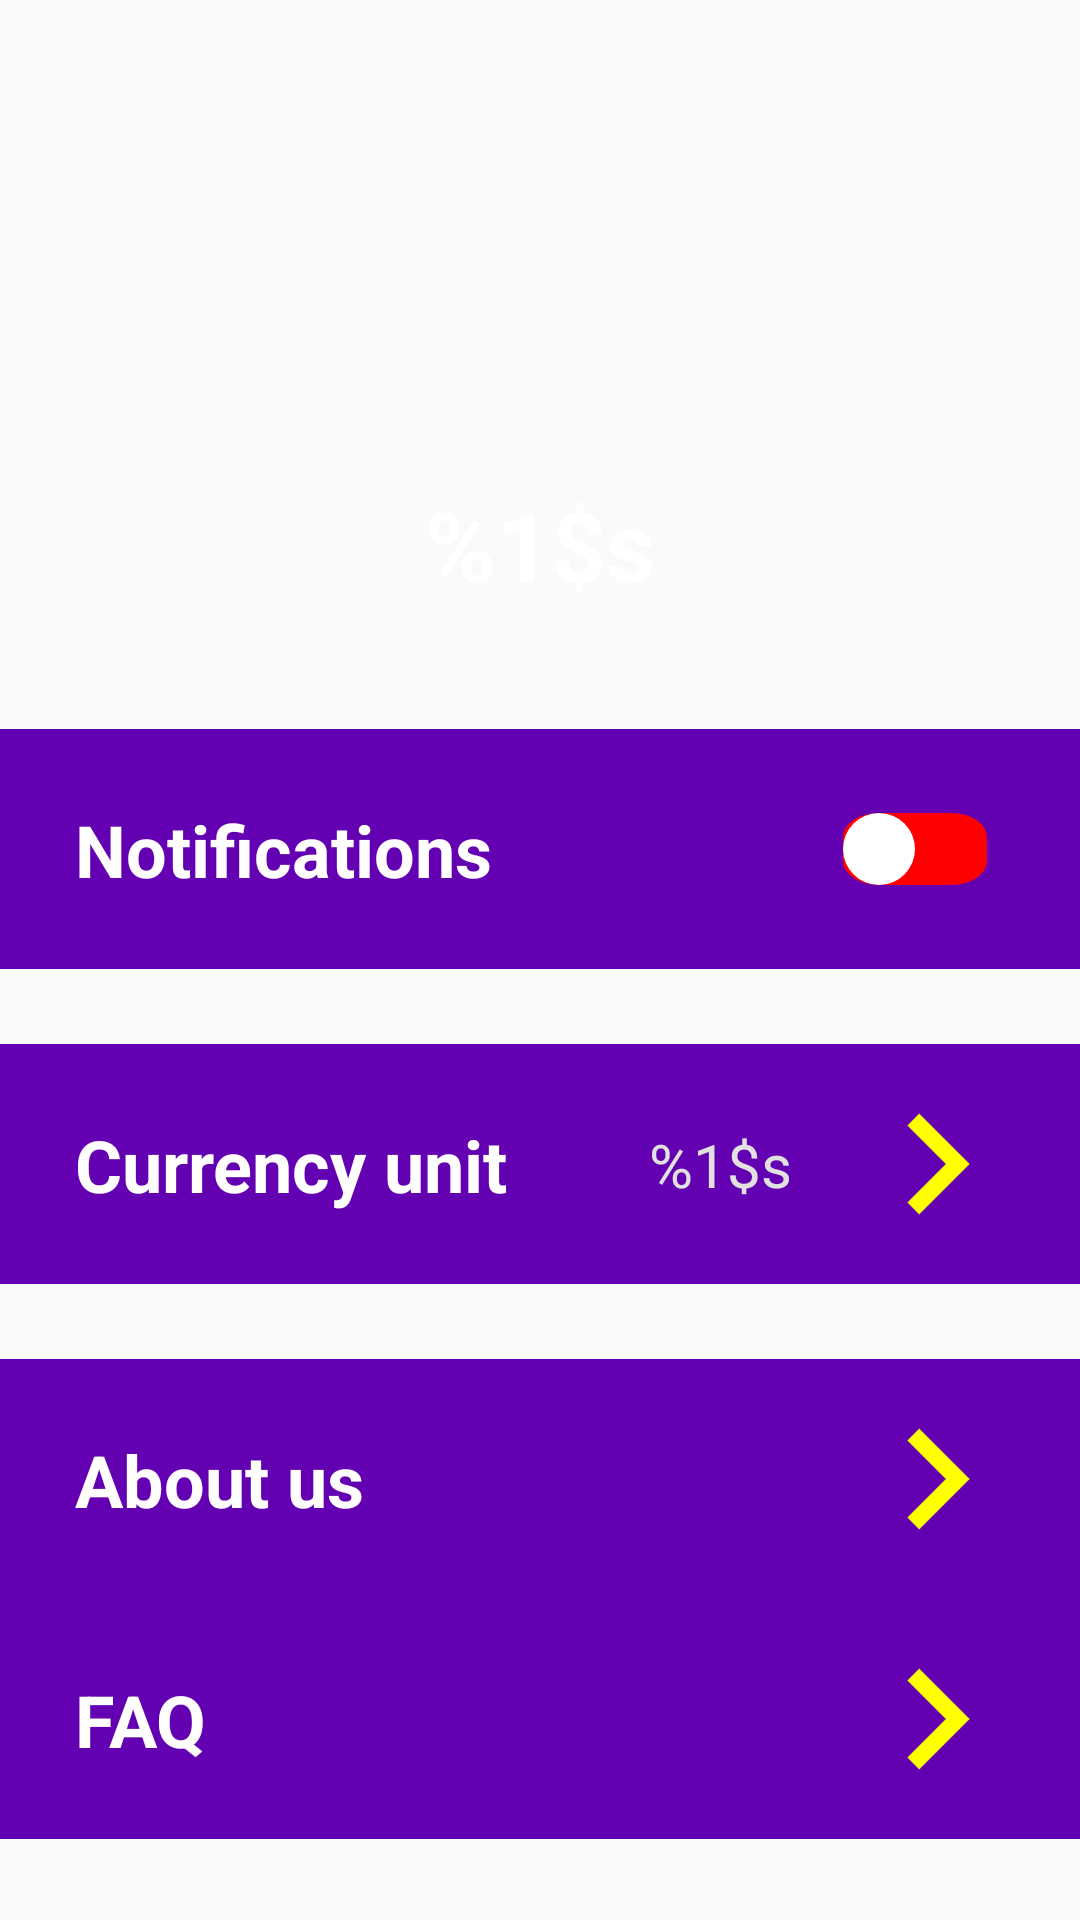

Android layout source for this screen:
<!-- AndroidManifest.xml: application theme Theme.MOON010aKotlinAndroidStudioJadeRabbitTrade -->
<!-- res/layout/fragment_settings.xml -->
<?xml version="1.0" encoding="utf-8"?>
<androidx.constraintlayout.widget.ConstraintLayout
    xmlns:android="http://schemas.android.com/apk/res/android"
    xmlns:tools="http://schemas.android.com/tools"
    xmlns:app="http://schemas.android.com/apk/res-auto"
    android:layout_width="match_parent"
    android:layout_height="wrap_content"
    tools:context=".fragments.SettingsFragment">

    <ImageButton
        android:id="@+id/avatar_edit_button"
        android:layout_width="100dp"
        android:layout_height="100dp"
        android:layout_marginTop="40dp"
        android:background="@color/transparent"
        android:contentDescription="@string/avatar"
        android:padding="3dp"
        app:layout_constraintEnd_toEndOf="parent"
        app:layout_constraintStart_toStartOf="parent"
        app:layout_constraintTop_toTopOf="parent"
        tools:ignore="ImageContrastCheck" />

    <TextView
        android:id="@+id/full_name"
        android:layout_width="wrap_content"
        android:layout_height="wrap_content"
        android:layout_marginTop="20dp"
        android:text="@string/full_name"
        android:textColor="@color/white"
        android:textSize="32sp"
        android:textStyle="bold"
        app:layout_constraintEnd_toEndOf="parent"
        app:layout_constraintStart_toStartOf="parent"
        app:layout_constraintTop_toBottomOf="@id/avatar_edit_button"
        tools:ignore="TextContrastCheck" />

    <androidx.constraintlayout.widget.ConstraintLayout
        android:id="@+id/notification_section"
        android:layout_width="match_parent"
        android:layout_height="80dp"
        android:layout_marginTop="40dp"
        android:background="@color/violet_purple"
        app:layout_constraintEnd_toEndOf="parent"
        app:layout_constraintStart_toStartOf="parent"
        app:layout_constraintTop_toBottomOf="@id/full_name">

        <TextView
            android:layout_width="wrap_content"
            android:layout_height="wrap_content"
            android:layout_marginStart="25dp"
            android:text="@string/notifications"
            android:textColor="@color/white"
            android:textStyle="bold"
            android:textSize="24sp"
            app:layout_constraintStart_toStartOf="parent"
            app:layout_constraintTop_toTopOf="parent"
            app:layout_constraintBottom_toBottomOf="parent"/>

        <androidx.appcompat.widget.SwitchCompat
            android:layout_width="wrap_content"
            android:layout_height="10dp"
            android:layout_marginEnd="35dp"
            android:checked="false"
            android:scaleX="1.2"
            android:scaleY="0.8"
            app:layout_constraintBottom_toBottomOf="parent"
            app:layout_constraintEnd_toEndOf="parent"
            app:layout_constraintTop_toTopOf="parent"
            app:track="@drawable/switch_track"
            android:thumb="@drawable/switch_thumb"
            tools:ignore="TouchTargetSizeCheck" />

    </androidx.constraintlayout.widget.ConstraintLayout>

    <androidx.constraintlayout.widget.ConstraintLayout
        android:id="@+id/currency_unit_section"
        android:layout_width="match_parent"
        android:layout_height="80dp"
        android:layout_marginTop="25dp"
        android:background="@color/violet_purple"
        app:layout_constraintEnd_toEndOf="parent"
        app:layout_constraintStart_toStartOf="parent"
        app:layout_constraintTop_toBottomOf="@id/notification_section">

        <TextView
            android:layout_width="wrap_content"
            android:layout_height="wrap_content"
            android:layout_marginStart="25dp"
            android:text="@string/currency_unit"
            android:textColor="@color/white"
            android:textStyle="bold"
            android:textSize="24sp"
            app:layout_constraintStart_toStartOf="parent"
            app:layout_constraintTop_toTopOf="parent"
            app:layout_constraintBottom_toBottomOf="parent"/>

        <ImageButton
            android:id="@+id/currency_next_btn"
            android:layout_width="wrap_content"
            android:layout_height="wrap_content"
            android:background="@color/transparent"
            android:src="@drawable/ic_navigate_next"
            android:contentDescription="@string/currency_next_button"
            android:scaleY="0.7"
            android:scaleX="0.7"
            app:layout_constraintBottom_toBottomOf="parent"
            app:layout_constraintEnd_toEndOf="parent"
            app:layout_constraintTop_toTopOf="parent"/>

        <TextView
            android:id="@+id/currency_unit_name"
            android:layout_width="wrap_content"
            android:layout_height="wrap_content"
            android:text="@string/currency_unit_value"
            android:textColor="@color/white_white_gray"
            android:textSize="20sp"
            app:layout_constraintBottom_toBottomOf="parent"
            app:layout_constraintEnd_toStartOf="@id/currency_next_btn"
            app:layout_constraintTop_toTopOf="parent"/>

    </androidx.constraintlayout.widget.ConstraintLayout>

    <androidx.constraintlayout.widget.ConstraintLayout
        android:id="@+id/about_us_section"
        android:layout_width="match_parent"
        android:layout_height="80dp"
        android:layout_marginTop="25dp"
        android:background="@color/violet_purple"
        app:layout_constraintEnd_toEndOf="parent"
        app:layout_constraintStart_toStartOf="parent"
        app:layout_constraintTop_toBottomOf="@id/currency_unit_section">

        <TextView
            android:layout_width="wrap_content"
            android:layout_height="wrap_content"
            android:layout_marginStart="25dp"
            android:text="@string/about_us"
            android:textColor="@color/white"
            android:textStyle="bold"
            android:textSize="24sp"
            app:layout_constraintStart_toStartOf="parent"
            app:layout_constraintTop_toTopOf="parent"
            app:layout_constraintBottom_toBottomOf="parent"/>

        <ImageButton
            android:id="@+id/about_us_btn"
            android:layout_width="wrap_content"
            android:layout_height="wrap_content"
            android:background="@color/transparent"
            android:src="@drawable/ic_navigate_next"
            android:contentDescription="@string/about_us_btn"
            android:scaleY="0.7"
            android:scaleX="0.7"
            app:layout_constraintBottom_toBottomOf="parent"
            app:layout_constraintEnd_toEndOf="parent"
            app:layout_constraintTop_toTopOf="parent"/>

    </androidx.constraintlayout.widget.ConstraintLayout>

    <androidx.constraintlayout.widget.ConstraintLayout
        android:id="@+id/faq_section"
        android:layout_width="match_parent"
        android:layout_height="80dp"
        android:background="@color/violet_purple"
        app:layout_constraintEnd_toEndOf="parent"
        app:layout_constraintStart_toStartOf="parent"
        app:layout_constraintTop_toBottomOf="@id/about_us_section">

        <TextView
            android:layout_width="wrap_content"
            android:layout_height="wrap_content"
            android:layout_marginStart="25dp"
            android:text="@string/faq"
            android:textColor="@color/white"
            android:textStyle="bold"
            android:textSize="24sp"
            app:layout_constraintStart_toStartOf="parent"
            app:layout_constraintTop_toTopOf="parent"
            app:layout_constraintBottom_toBottomOf="parent"/>

        <ImageButton
            android:id="@+id/fag_btn"
            android:layout_width="wrap_content"
            android:layout_height="wrap_content"
            android:background="@color/transparent"
            android:src="@drawable/ic_navigate_next"
            android:contentDescription="@string/faq_button"
            android:scaleY="0.7"
            android:scaleX="0.7"
            app:layout_constraintBottom_toBottomOf="parent"
            app:layout_constraintEnd_toEndOf="parent"
            app:layout_constraintTop_toTopOf="parent"/>

    </androidx.constraintlayout.widget.ConstraintLayout>

</androidx.constraintlayout.widget.ConstraintLayout>
<!-- resources referenced by this layout -->
<resources>
  <color name="transparent">#00000000</color>
  <color name="violet_purple">#6300B1</color>
  <color name="white">#FFFFFFFF</color>
  <color name="white_white_gray">#E1E1E1</color>
  <!-- drawable ic_navigate_next (drawable) -->
  <vector android:autoMirrored="true" android:height="96dp"
      android:tint="#FFFF00" android:viewportHeight="24"
      android:viewportWidth="24" android:width="96dp" xmlns:android="http://schemas.android.com/apk/res/android">
      <path android:fillColor="@android:color/white" android:pathData="M10,6L8.59,7.41 13.17,12l-4.58,4.59L10,18l6,-6z"/>
  </vector>
  <!-- drawable switch_thumb (drawable) -->
  <?xml version="1.0" encoding="utf-8"?>
  <shape
      xmlns:android="http://schemas.android.com/apk/res/android"
      android:shape="oval" >
  
      <solid android:color="@color/green" />
  
      <corners android:radius="15dp" />
  
      <size
          android:width="20dp"
          android:height="30dp" />
  
      <gradient
          android:startColor="@color/white"
          android:endColor="@color/white"
          android:angle="135" />
  </shape>
  <!-- drawable switch_track (drawable) -->
  <?xml version="1.0" encoding="utf-8"?>
  <selector xmlns:android="http://schemas.android.com/apk/res/android">
      <item
          android:state_checked="true"
          android:state_enabled="true"
          android:drawable="@drawable/custom_switch_on" />
  
      <item
          android:state_checked="false"
          android:state_enabled="true"
          android:drawable="@drawable/custom_switch_off" />
  </selector>
  <string name="about_us">About us</string>
  <string name="about_us_btn">About us btn</string>
  <string name="avatar">Avatar</string>
  <string name="currency_next_button">Currency Next Btn</string>
  <string name="currency_unit">Currency unit</string>
  <string name="currency_unit_value">%1$s</string>
  <string name="faq">FAQ</string>
  <string name="faq_button">FAQ Btn</string>
  <string name="full_name">%1$s</string>
  <string name="notifications">Notifications</string>
  <style name="Theme.MOON010aKotlinAndroidStudioJadeRabbitTrade" parent="Base.Theme.MOON010aKotlinAndroidStudioJadeRabbitTrade" />
  <color name="green">#00FF00</color>
  <!-- drawable custom_switch_on (drawable) -->
  <?xml version="1.0" encoding="utf-8"?>
  <shape
      xmlns:android="http://schemas.android.com/apk/res/android"
      android:shape="rectangle" >
  
      <solid android:color="@color/green" />
  
      <corners android:radius="10dp" />
  
      <size
          android:width="50dp"
          android:height="15dp" />
  
      <gradient
          android:startColor="@color/green"
          android:endColor="@color/green"
          android:angle="135" />
  </shape>
  <!-- drawable custom_switch_off (drawable) -->
  <?xml version="1.0" encoding="utf-8"?>
  <shape
      xmlns:android="http://schemas.android.com/apk/res/android"
      android:shape="rectangle" >
  
      <solid android:color="@color/red" />
  
      <corners android:radius="10dp" />
  
      <size
          android:width="50dp"
          android:height="15dp" />
  
      <gradient
          android:startColor="@color/red"
          android:endColor="@color/red"
          android:angle="135" />
  </shape>
  <style name="Base.Theme.MOON010aKotlinAndroidStudioJadeRabbitTrade" parent="Theme.AppCompat.DayNight.NoActionBar">
          
          
      </style>
  <color name="red">#FF0000</color>
</resources>
